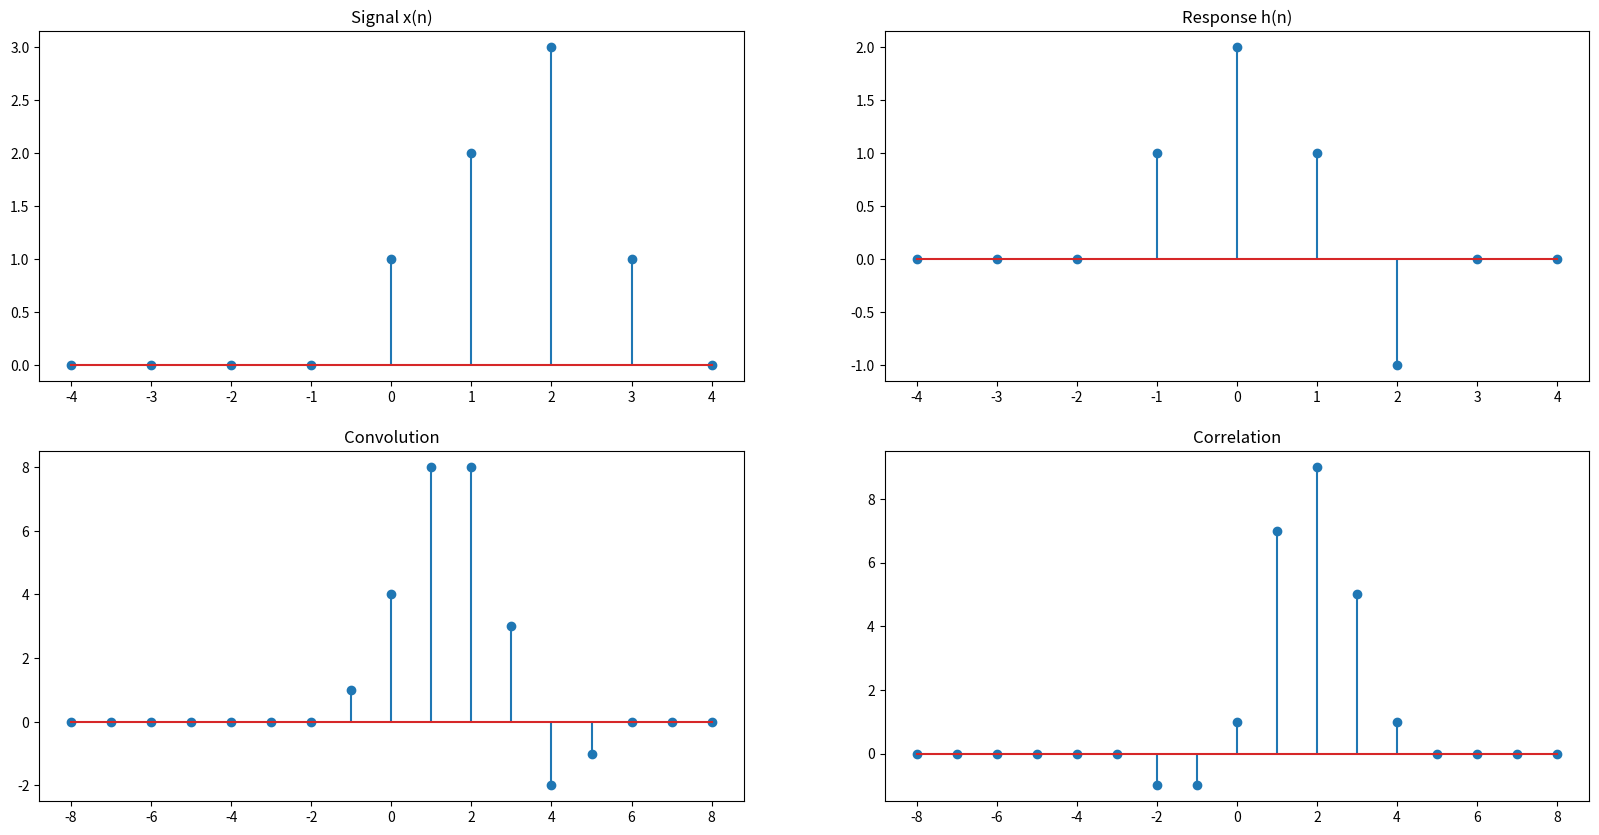

The script that saved this image:
import numpy as np
import matplotlib.pyplot as plt
def x(n):
    if n == 0:
        return 1
    if n == 1:
        return 2
    if n == 2:
        return 3
    if n == 3:
        return 1
    else:
        return 0
def h(n):
    if n == -1:
        return 1
    if n == 0:
        return 2
    if n == 1:
        return 1
    if n == 2:
        return -1
    else:
        return 0
time = np.arange(-4, 5, 1)
x= np.array([x(i) for i in time])
h = np.array([h(i) for i in time])
con = np.convolve(x, h, 'full')
cor = np.correlate(x, h, 'full')
plt.figure(figsize=(20, 10))
plt.subplot(2,2, 1)
plt.stem(time, x, label='x(n)')
plt.title("Signal x(n)")

plt.subplot(2,2, 2)
plt.stem(time, h, label='h(n)')
plt.title("Response h(n)")

plt.subplot(2,2, 3)
plt.stem(np.arange(-8, 9, 1),con, label='x(n)*h(n)')
plt.title("Convolution")

plt.subplot(2,2, 4)
plt.stem(np.arange(-8, 9, 1),cor, label='x(n)*h(n)')
plt.title("Correlation")
plt.show()